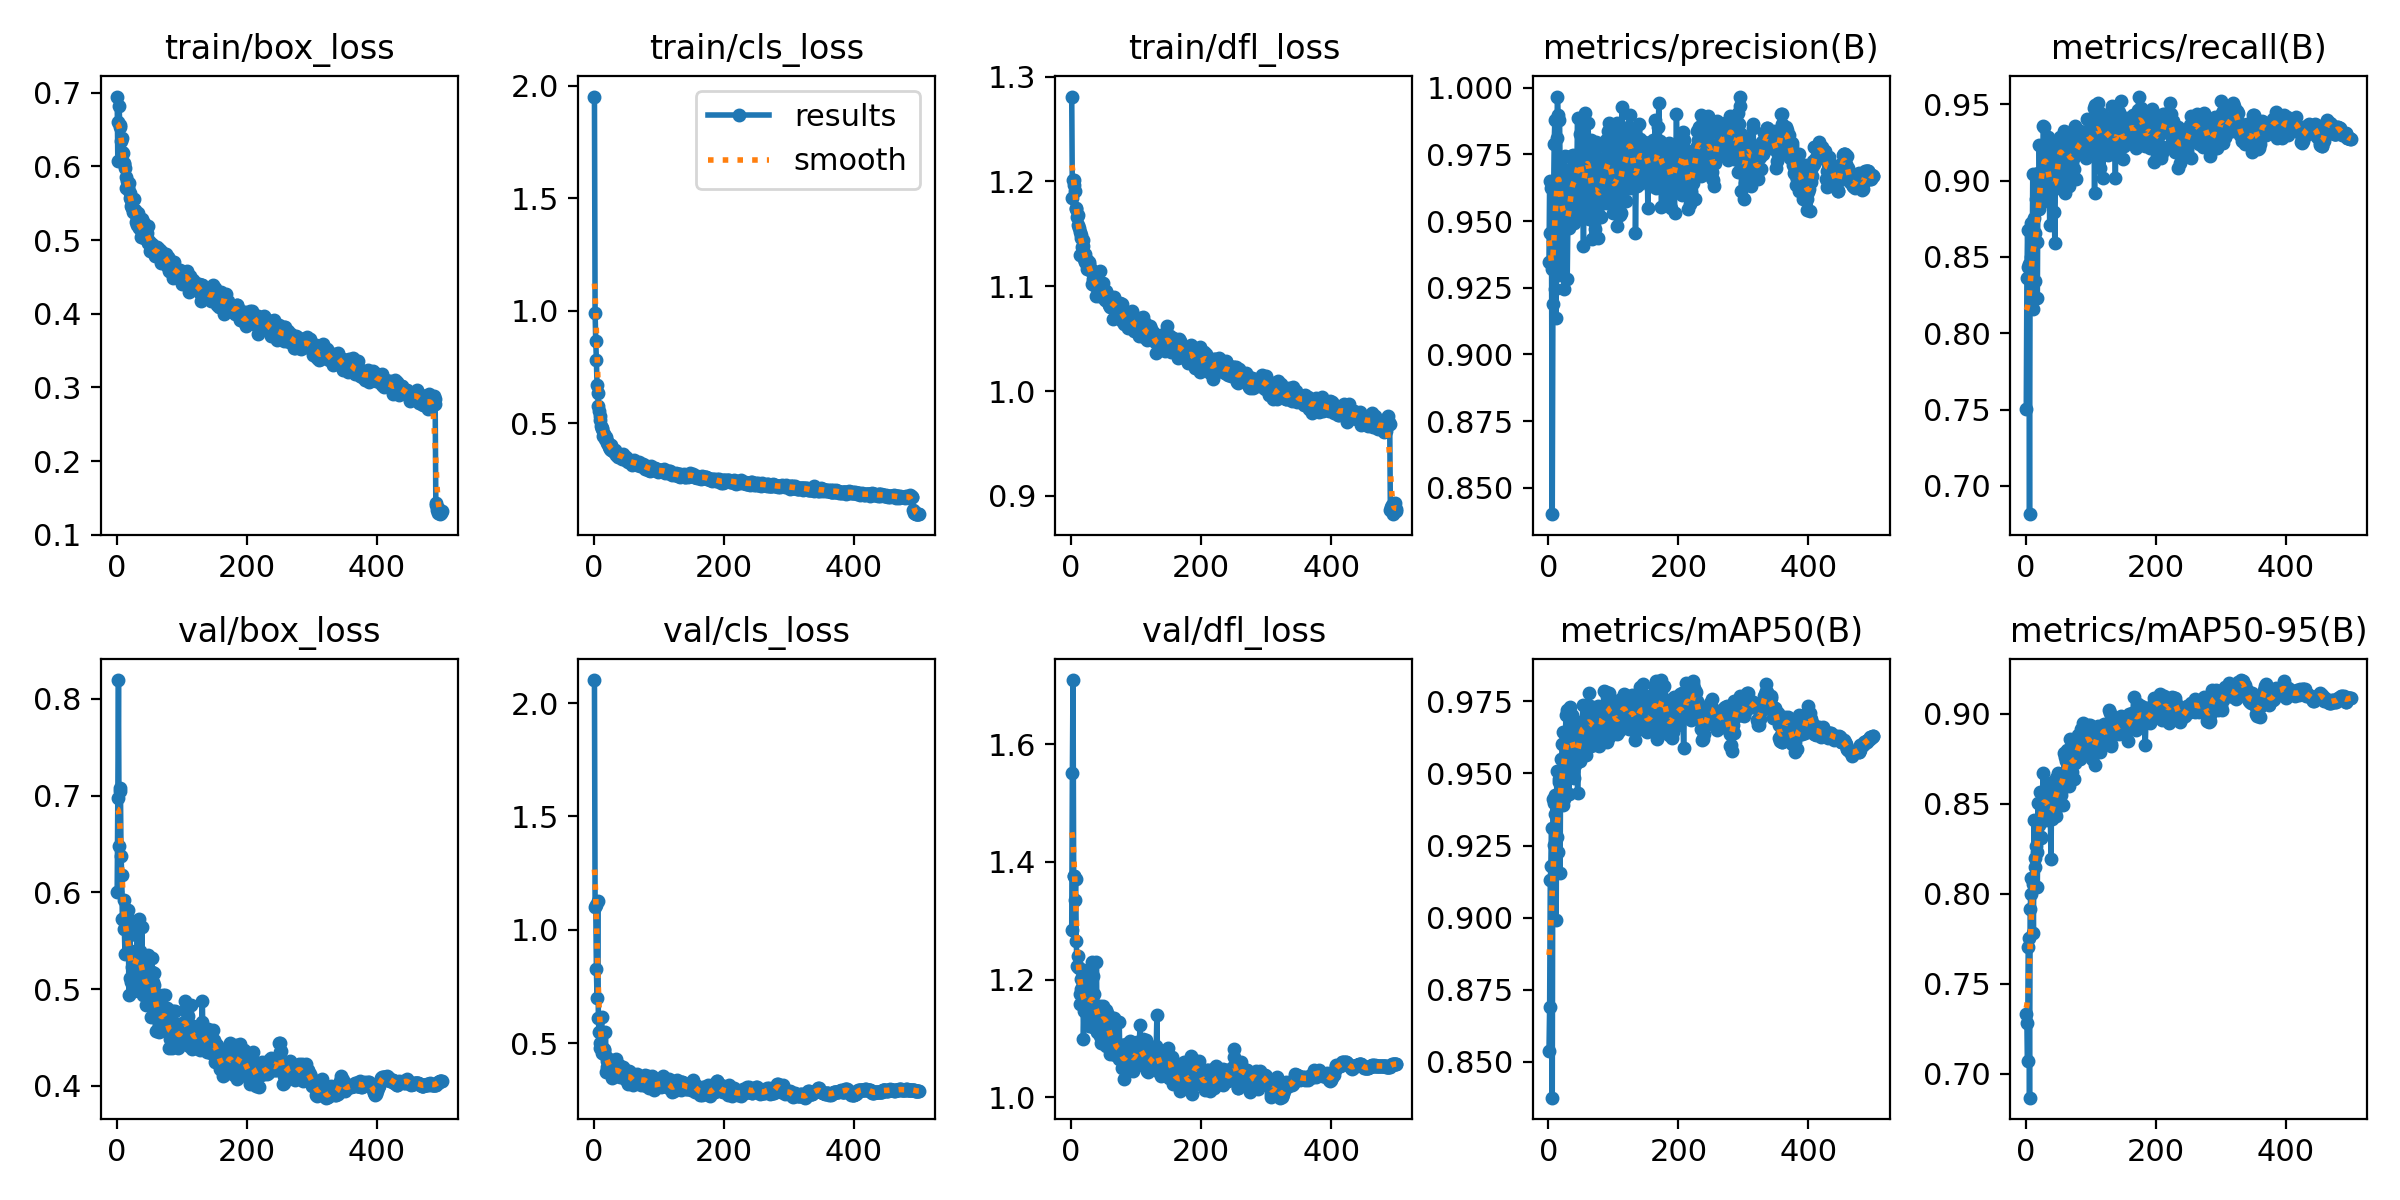

The file beside this chart, header and first rows:
epoch, train/box_loss, train/cls_loss, train/dfl_loss, metrics/precision(B), metrics/recall(B), metrics/mAP50(B), metrics/mAP50-95(B), val/box_loss, val/cls_loss, val/dfl_loss, lr/pg0, lr/pg1, lr/pg2
1, 0.6947, 1.952, 1.281, 0.9348, 0.7505, 0.8537, 0.7335, 0.6, 2.102, 1.284, 0.003298, 0.003298, 0.003298
2, 0.6077, 0.9901, 1.184, 0.9651, 0.8363, 0.8689, 0.7282, 0.6974, 1.101, 1.551, 0.006618, 0.006618, 0.006618
3, 0.6602, 0.8662, 1.201, 0.9454, 0.8675, 0.913, 0.7073, 0.8193, 1.111, 1.709, 0.009925, 0.009925, 0.009925
4, 0.6819, 0.7805, 1.201, 0.9626, 0.8431, 0.9179, 0.7706, 0.6483, 0.828, 1.377, 0.009941, 0.009941, 0.009941
5, 0.6539, 0.6686, 1.196, 0.932, 0.8451, 0.9312, 0.7754, 0.705, 0.6988, 1.376, 0.009941, 0.009941, 0.009941
6, 0.6555, 0.6365, 1.191, 0.84, 0.6815, 0.8375, 0.6868, 0.7078, 1.128, 1.335, 0.009921, 0.009921, 0.009921
7, 0.6346, 0.576, 1.175, 0.9189, 0.8668, 0.9413, 0.7914, 0.6372, 0.6128, 1.371, 0.009901, 0.009901, 0.009901
8, 0.6387, 0.5536, 1.174, 0.958, 0.8722, 0.9397, 0.7998, 0.6177, 0.5483, 1.266, 0.009881, 0.009881, 0.009881
9, 0.6202, 0.5326, 1.166, 0.979, 0.8497, 0.9252, 0.8086, 0.5722, 0.5018, 1.223, 0.009861, 0.009861, 0.009861
10, 0.6175, 0.5142, 1.168, 0.988, 0.8398, 0.9359, 0.8083, 0.5722, 0.4791, 1.221, 0.009842, 0.009842, 0.009842
11, 0.6036, 0.4875, 1.159, 0.9245, 0.9045, 0.9425, 0.8053, 0.5916, 0.4836, 1.241, 0.009822, 0.009822, 0.009822
12, 0.6049, 0.4765, 1.155, 0.9135, 0.8161, 0.8993, 0.7783, 0.5623, 0.6142, 1.22, 0.009802, 0.009802, 0.009802
13, 0.5984, 0.4794, 1.151, 0.9813, 0.8756, 0.951, 0.8408, 0.5361, 0.4566, 1.158, 0.009782, 0.009782, 0.009782
14, 0.5706, 0.4418, 1.13, 0.9967, 0.8345, 0.9278, 0.8149, 0.5656, 0.455, 1.175, 0.009762, 0.009762, 0.009762
15, 0.5852, 0.4507, 1.149, 0.9899, 0.8657, 0.9228, 0.82, 0.5675, 0.4684, 1.202, 0.009743, 0.009743, 0.009743
16, 0.5795, 0.4499, 1.146, 0.9299, 0.888, 0.947, 0.8264, 0.5652, 0.4758, 1.184, 0.009723, 0.009723, 0.009723
17, 0.5712, 0.4384, 1.138, 0.9878, 0.8597, 0.9481, 0.8234, 0.573, 0.4462, 1.183, 0.009703, 0.009703, 0.009703
18, 0.569, 0.4313, 1.138, 0.9717, 0.8229, 0.9153, 0.8041, 0.5819, 0.5485, 1.216, 0.009683, 0.009683, 0.009683
19, 0.5775, 0.4398, 1.144, 0.965, 0.9048, 0.9551, 0.8506, 0.4939, 0.3751, 1.099, 0.009663, 0.009663, 0.009663
20, 0.5566, 0.4122, 1.126, 0.9461, 0.881, 0.9457, 0.8394, 0.5117, 0.3942, 1.146, 0.009644, 0.009644, 0.009644
21, 0.5639, 0.4228, 1.131, 0.9319, 0.9233, 0.9602, 0.8381, 0.5558, 0.4208, 1.199, 0.009624, 0.009624, 0.009624
22, 0.5468, 0.4062, 1.123, 0.9631, 0.8913, 0.9644, 0.8565, 0.5074, 0.3946, 1.15, 0.009604, 0.009604, 0.009604
23, 0.5543, 0.4071, 1.123, 0.9674, 0.8852, 0.939, 0.8318, 0.5393, 0.4316, 1.184, 0.009584, 0.009584, 0.009584
24, 0.5441, 0.3941, 1.117, 0.9246, 0.9039, 0.9413, 0.8308, 0.5233, 0.4179, 1.157, 0.009564, 0.009564, 0.009564
25, 0.5376, 0.3866, 1.125, 0.9745, 0.8998, 0.9523, 0.8524, 0.5294, 0.3921, 1.171, 0.009545, 0.009545, 0.009545
26, 0.5426, 0.383, 1.118, 0.955, 0.8904, 0.9594, 0.8527, 0.5108, 0.3954, 1.137, 0.009525, 0.009525, 0.009525
27, 0.5551, 0.4016, 1.123, 0.9488, 0.9356, 0.9702, 0.8673, 0.4981, 0.3725, 1.121, 0.009505, 0.009505, 0.009505
28, 0.5408, 0.3855, 1.121, 0.9619, 0.9349, 0.9721, 0.8505, 0.5358, 0.3446, 1.171, 0.009485, 0.009485, 0.009485
29, 0.5365, 0.3753, 1.116, 0.9284, 0.904, 0.9602, 0.8484, 0.5301, 0.3895, 1.157, 0.009465, 0.009465, 0.009465
30, 0.5245, 0.3791, 1.117, 0.9487, 0.9047, 0.9587, 0.8519, 0.5296, 0.384, 1.17, 0.009446, 0.009446, 0.009446
31, 0.5297, 0.3779, 1.115, 0.9594, 0.9122, 0.9614, 0.8501, 0.5236, 0.3617, 1.164, 0.009426, 0.009426, 0.009426
32, 0.5205, 0.3703, 1.102, 0.9473, 0.9088, 0.9427, 0.8408, 0.5645, 0.3853, 1.229, 0.009406, 0.009406, 0.009406
33, 0.5373, 0.3821, 1.112, 0.9503, 0.9234, 0.9657, 0.8586, 0.5064, 0.3655, 1.12, 0.009386, 0.009386, 0.009386
34, 0.5182, 0.3609, 1.107, 0.9588, 0.9283, 0.9732, 0.8453, 0.5719, 0.4296, 1.206, 0.009366, 0.009366, 0.009366
35, 0.5159, 0.3588, 1.101, 0.9745, 0.8912, 0.9591, 0.8613, 0.5063, 0.3535, 1.126, 0.009347, 0.009347, 0.009347
36, 0.5241, 0.3605, 1.107, 0.9571, 0.9152, 0.9703, 0.8464, 0.5393, 0.3761, 1.175, 0.009327, 0.009327, 0.009327
37, 0.513, 0.3526, 1.103, 0.97, 0.8712, 0.9676, 0.8511, 0.5077, 0.3818, 1.118, 0.009307, 0.009307, 0.009307
38, 0.5042, 0.3564, 1.091, 0.9748, 0.8867, 0.9509, 0.8428, 0.5243, 0.3758, 1.143, 0.009287, 0.009287, 0.009287
39, 0.5287, 0.3623, 1.109, 0.9491, 0.8948, 0.9485, 0.8193, 0.5641, 0.4056, 1.23, 0.009267, 0.009267, 0.009267
40, 0.5099, 0.3584, 1.105, 0.9646, 0.9137, 0.9639, 0.8552, 0.4938, 0.3492, 1.11, 0.009248, 0.009248, 0.009248
41, 0.5086, 0.3547, 1.096, 0.9708, 0.9049, 0.9531, 0.8418, 0.5148, 0.3794, 1.143, 0.009228, 0.009228, 0.009228
42, 0.5231, 0.3598, 1.097, 0.9609, 0.9071, 0.9586, 0.8433, 0.517, 0.369, 1.137, 0.009208, 0.009208, 0.009208
43, 0.5024, 0.3433, 1.091, 0.9608, 0.9177, 0.9619, 0.8572, 0.5018, 0.357, 1.118, 0.009188, 0.009188, 0.009188
44, 0.508, 0.3497, 1.102, 0.9727, 0.8793, 0.962, 0.8603, 0.4975, 0.3548, 1.104, 0.009168, 0.009168, 0.009168
45, 0.5167, 0.3634, 1.114, 0.9887, 0.8589, 0.9432, 0.8455, 0.521, 0.3937, 1.155, 0.009149, 0.009149, 0.009149
46, 0.5124, 0.3495, 1.099, 0.9507, 0.9185, 0.9589, 0.8642, 0.4833, 0.3479, 1.092, 0.009129, 0.009129, 0.009129
47, 0.5096, 0.3437, 1.098, 0.9735, 0.8971, 0.9627, 0.8433, 0.5026, 0.3844, 1.149, 0.009109, 0.009109, 0.009109
48, 0.496, 0.3412, 1.093, 0.9825, 0.8998, 0.9544, 0.8534, 0.511, 0.3559, 1.129, 0.009089, 0.009089, 0.009089
49, 0.5186, 0.352, 1.103, 0.974, 0.9065, 0.9679, 0.8561, 0.5355, 0.3622, 1.154, 0.009069, 0.009069, 0.009069
50, 0.499, 0.335, 1.088, 0.9714, 0.9075, 0.9669, 0.8672, 0.5093, 0.3389, 1.132, 0.00905, 0.00905, 0.00905
51, 0.4966, 0.3328, 1.097, 0.9848, 0.9236, 0.9649, 0.8631, 0.4977, 0.3453, 1.14, 0.00903, 0.00903, 0.00903
52, 0.4854, 0.3323, 1.087, 0.963, 0.9238, 0.9637, 0.8605, 0.5165, 0.3567, 1.137, 0.00901, 0.00901, 0.00901
53, 0.4885, 0.3262, 1.095, 0.9622, 0.9282, 0.9737, 0.8661, 0.4712, 0.3189, 1.087, 0.00899, 0.00899, 0.00899
54, 0.4951, 0.3381, 1.088, 0.9407, 0.9248, 0.9624, 0.8547, 0.5318, 0.3757, 1.149, 0.00897, 0.00897, 0.00897
55, 0.4931, 0.3274, 1.086, 0.9648, 0.919, 0.9646, 0.8633, 0.518, 0.3571, 1.144, 0.008951, 0.008951, 0.008951
56, 0.4885, 0.3357, 1.089, 0.9545, 0.9243, 0.9658, 0.8584, 0.5069, 0.372, 1.123, 0.008931, 0.008931, 0.008931
57, 0.4895, 0.3325, 1.088, 0.9906, 0.8938, 0.9681, 0.8611, 0.5038, 0.3463, 1.138, 0.008911, 0.008911, 0.008911
58, 0.4899, 0.3341, 1.091, 0.972, 0.9148, 0.9564, 0.8493, 0.5172, 0.3551, 1.138, 0.008891, 0.008891, 0.008891
59, 0.4778, 0.3133, 1.082, 0.9673, 0.9327, 0.9698, 0.878, 0.4786, 0.3351, 1.091, 0.008871, 0.008871, 0.008871
60, 0.4819, 0.3199, 1.08, 0.9739, 0.9145, 0.9731, 0.8762, 0.457, 0.3164, 1.073, 0.008852, 0.008852, 0.008852
... 440 more rows
